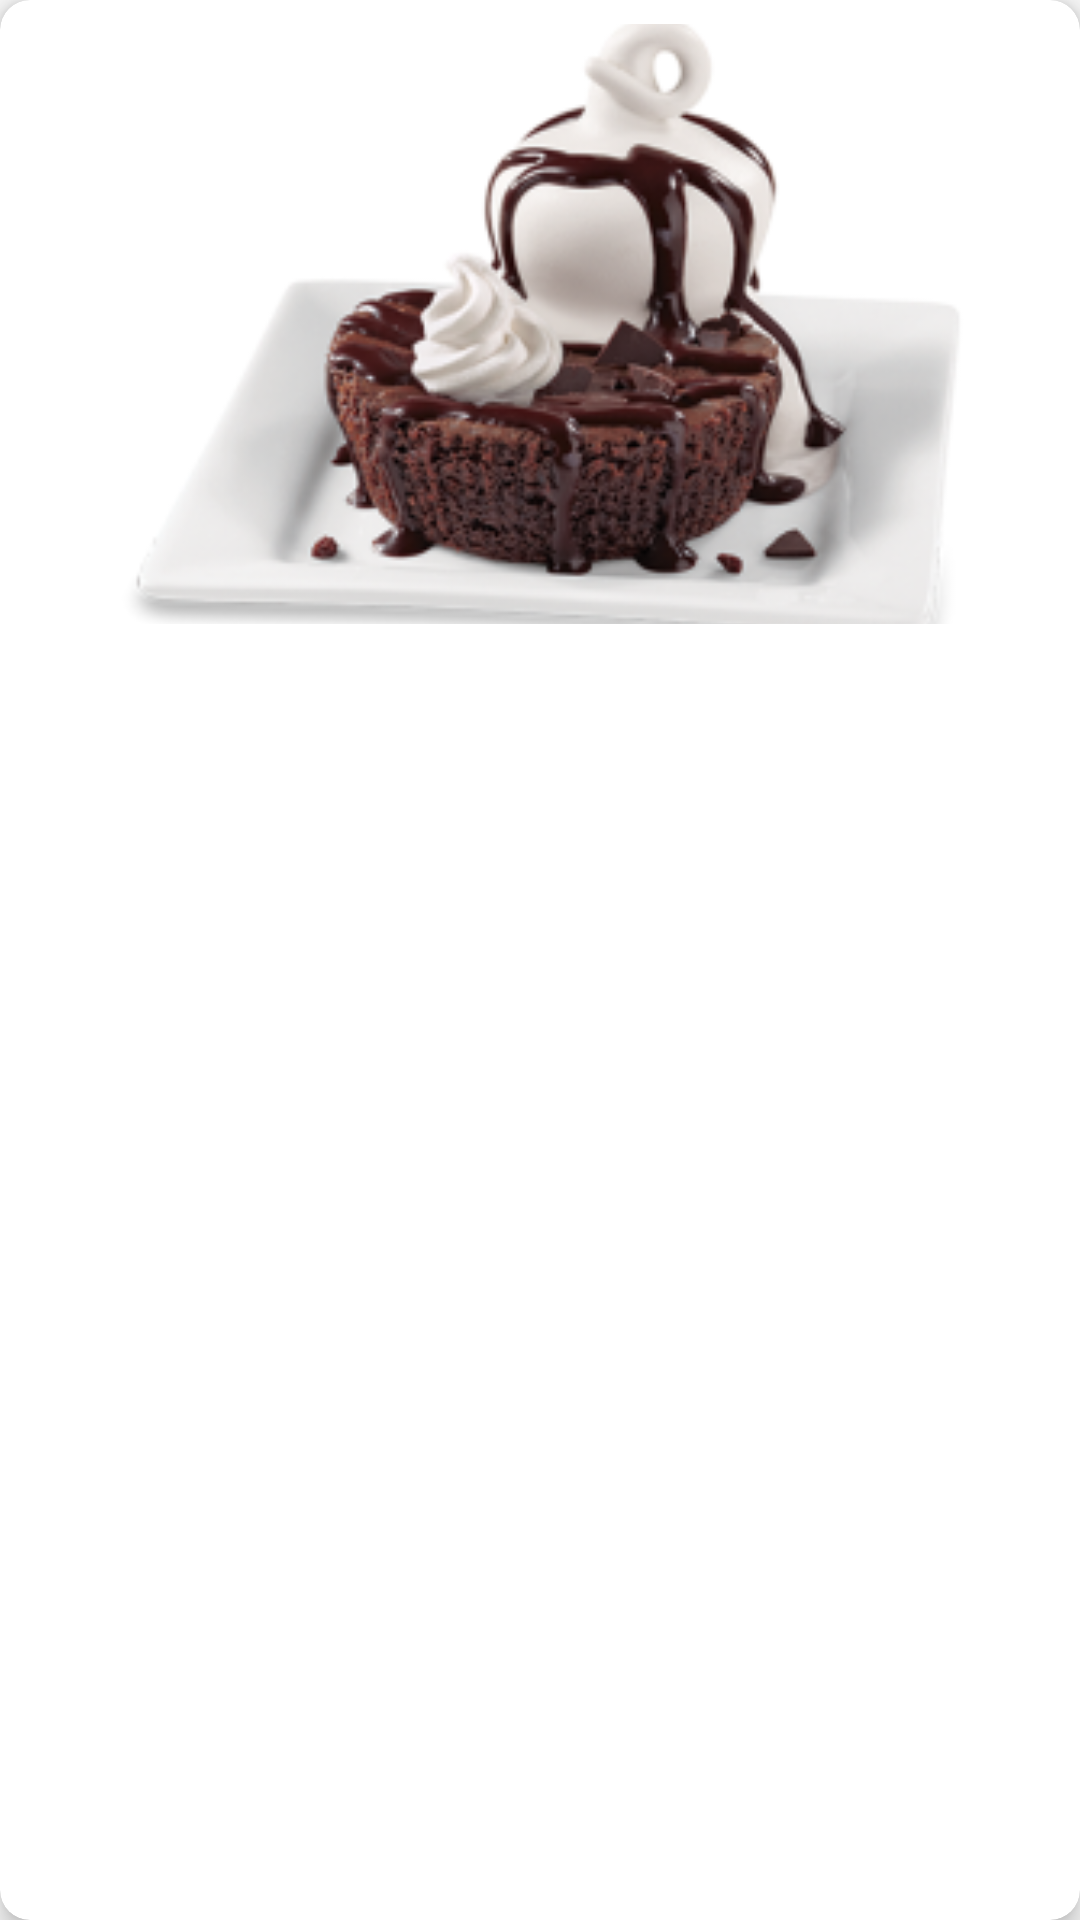

Here is an Android app screen rendered from its layout file. Give the layout XML and the strings, colors and styles it references.
<!-- AndroidManifest.xml: activity theme Theme.AppCompat.Light.NoActionBar -->
<!-- res/layout/activity_main.xml -->
<?xml version="1.0" encoding="utf-8"?>
<androidx.cardview.widget.CardView
    xmlns:android="http://schemas.android.com/apk/res/android"
    xmlns:app="http://schemas.android.com/apk/res-auto"
    android:layout_width="320dp"
    android:layout_height="220dp"
    android:layout_margin="5dp"
    app:cardCornerRadius="10dp"
    app:cardElevation="5dp"
    android:foreground="?attr/selectableItemBackground"
    android:clickable="true"
    android:focusable="true">

    <RelativeLayout
        android:layout_width="match_parent"
        android:layout_height="match_parent">
        <ImageView
            android:layout_margin="8dp"
            android:id="@+id/categoryThumb"
            android:scaleType="centerCrop"
            android:src="@drawable/sample_image_category"
            android:layout_width="match_parent"
            android:layout_height="wrap_content"/>
    </RelativeLayout>

    <TextView
        android:id="@+id/categoryName"
        android:textColor="@color/colorWhite"
        android:textSize="17sp"
        android:layout_margin="15dp"
        android:layout_alignParentBottom="true"
        android:text="Meal Name"
        android:layout_width="match_parent"
        android:layout_height="wrap_content"
        />

</androidx.cardview.widget.CardView>
<!-- resources referenced by this layout -->
<resources>
  <color name="colorWhite">#FFFFFF</color>
  <!-- drawable sample_image_category: png bitmap (drawable, 64078 bytes) -->
</resources>
